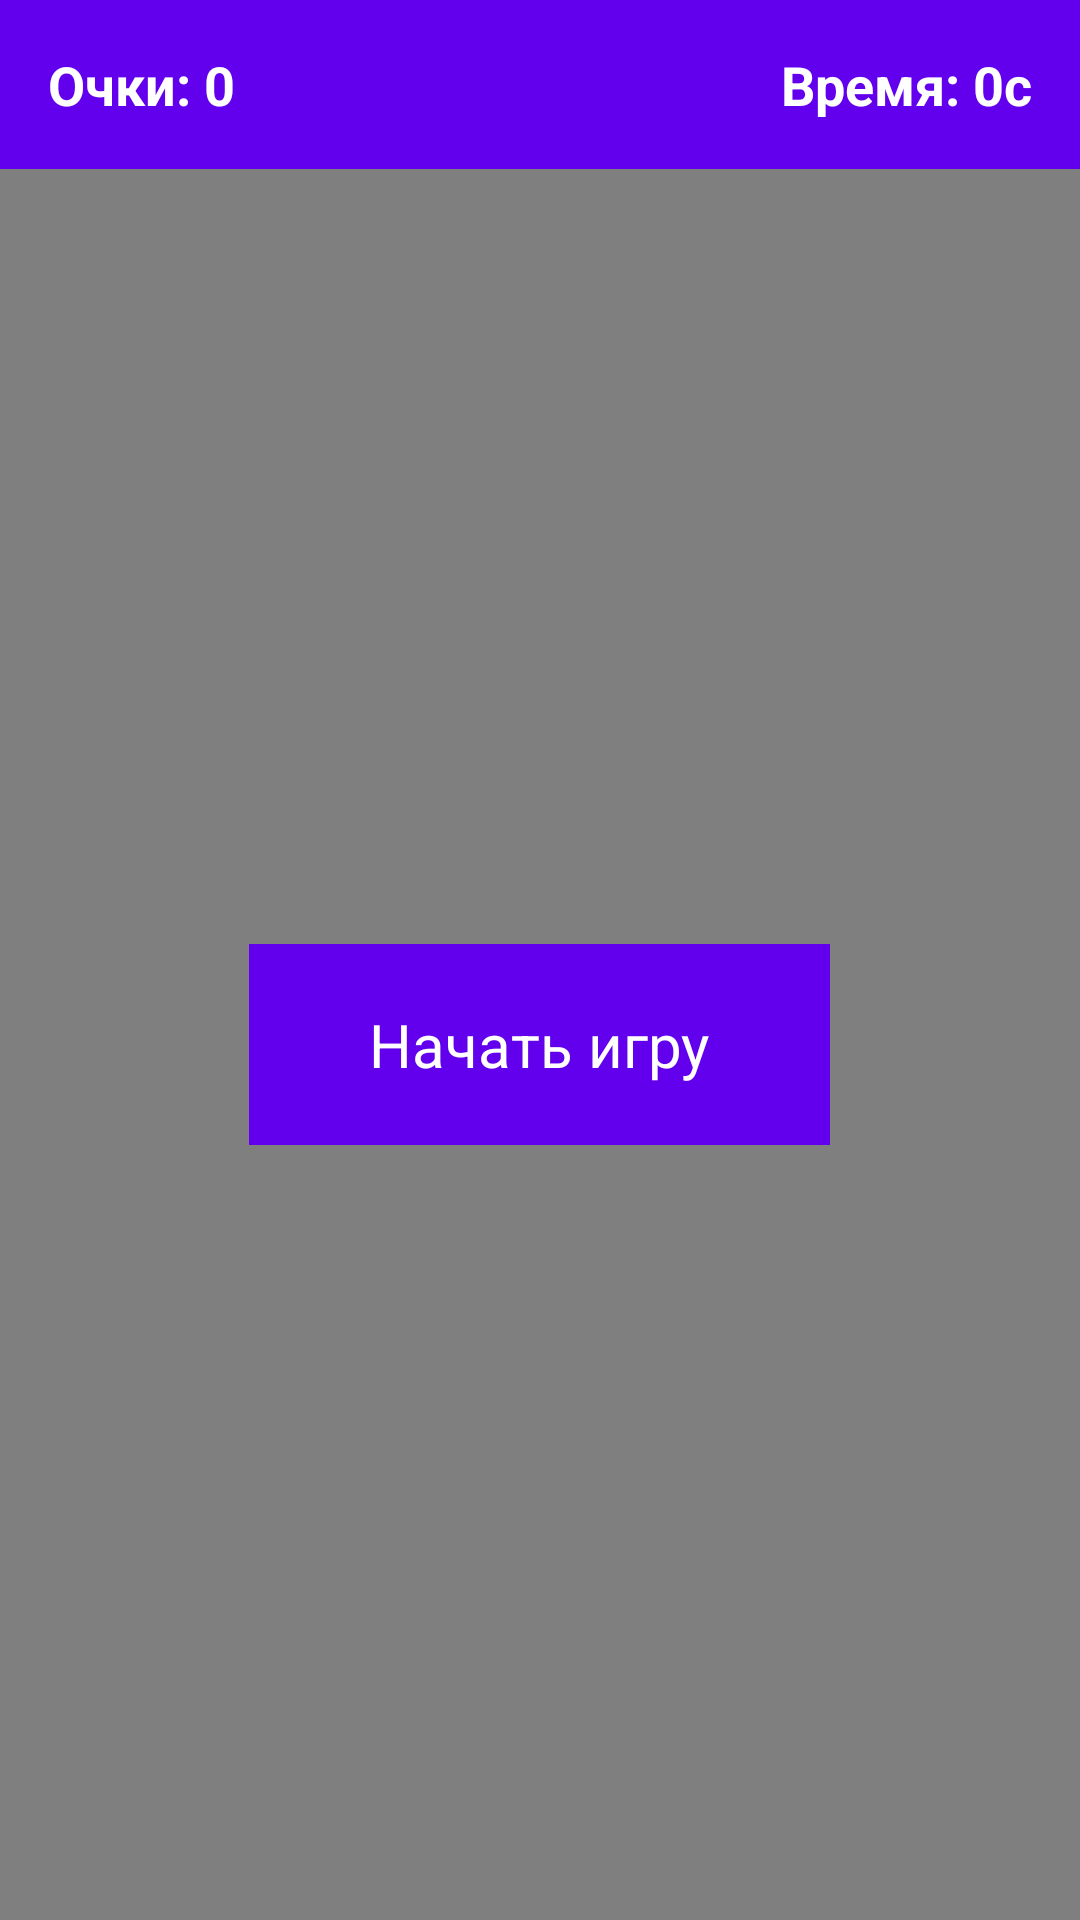

This screen was rendered from an Android layout file. Write that file and the resources it references.
<!-- AndroidManifest.xml: application theme Theme.Bugs -->
<!-- res/layout/fragment_game.xml -->
<?xml version="1.0" encoding="utf-8"?>
<RelativeLayout xmlns:android="http://schemas.android.com/apk/res/android"
    android:layout_width="match_parent"
    android:layout_height="match_parent"
    android:background="@color/white">

    
    <LinearLayout
        android:id="@+id/infoPanel"
        android:layout_width="match_parent"
        android:layout_height="wrap_content"
        android:orientation="horizontal"
        android:background="@color/purple_500"
        android:padding="16dp">

        <TextView
            android:id="@+id/scoreTextView"
            android:layout_width="0dp"
            android:layout_height="wrap_content"
            android:layout_weight="1"
            android:text="Очки: 0"
            android:textColor="@color/white"
            android:textSize="18sp"
            android:textStyle="bold" />

        <TextView
            android:id="@+id/timerTextView"
            android:layout_width="wrap_content"
            android:layout_height="wrap_content"
            android:text="Время: 0с"
            android:textColor="@color/white"
            android:textSize="18sp"
            android:textStyle="bold" />

    </LinearLayout>

    
    <com.example.bugs.fragments.GameView
        android:id="@+id/gameView"
        android:layout_width="match_parent"
        android:layout_height="match_parent"
        android:layout_below="@id/infoPanel"
        android:background="@android:color/transparent" />

    
    <FrameLayout
        android:layout_width="match_parent"
        android:layout_height="match_parent"
        android:layout_below="@id/infoPanel"
        android:background="@android:color/transparent">

        
        <TextView
            android:id="@+id/startMessage"
            android:layout_width="wrap_content"
            android:layout_height="wrap_content"
            android:layout_gravity="center"
            android:text=""
            android:textSize="30sp"
            android:textColor="#30000000"
            android:gravity="center"
            android:visibility="visible" />

        
        <Button
            android:id="@+id/startButton"
            android:layout_width="wrap_content"
            android:layout_height="wrap_content"
            android:layout_gravity="center"
            android:text="Начать игру"
            android:textSize="20sp"
            android:paddingLeft="40dp"
            android:paddingRight="40dp"
            android:paddingTop="20dp"
            android:paddingBottom="20dp"
            android:background="@color/purple_500"
            android:textColor="@color/white"
            android:visibility="visible" />

        
        <Button
            android:id="@+id/restartButton"
            android:layout_width="wrap_content"
            android:layout_height="wrap_content"
            android:layout_gravity="center"
            android:text="Играть снова"
            android:textSize="20sp"
            android:paddingLeft="40dp"
            android:paddingRight="40dp"
            android:paddingTop="20dp"
            android:paddingBottom="20dp"
            android:background="@color/purple_500"
            android:textColor="@color/white"
            android:visibility="gone" />

    </FrameLayout>

</RelativeLayout>
<!-- resources referenced by this layout -->
<resources>
  <color name="purple_500">#FF6200EE</color>
  <color name="white">#FFFFFFFF</color>
</resources>
